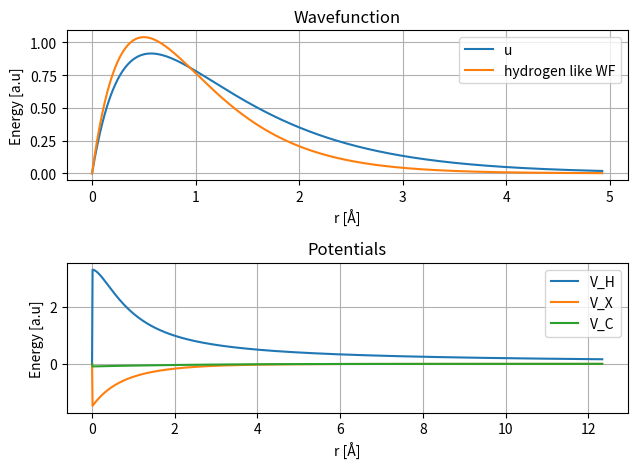

Python code for this plot:
# -*- coding: utf-8 -*-
"""
Created on Fri May 21 23:05:23 2021

[redacted]
"""
import numpy as np
import matplotlib.pyplot as plt
SAMPLES, R_MAX, = 4049, 50
NUCLEAR_CHARGE = N_ELECTRONS = 2
PREC_DFT = 1e-4
PREC_HSE =PREC_DFT*1e-4
HSE_E_MIN = -20
pi = np.pi

def func(x):
    return x*np.exp(-2*x)/np.trapz((x*np.exp(-2*x))**2,x)**0.5
    
class He:
    def __init__(self):
        self.r = np.linspace(0,R_MAX,SAMPLES) #radial vector space
        self.E = 0  #system energy
        self.rho = np.zeros(SAMPLES)
        self.V_H = np.zeros(SAMPLES)
        self.V_X = np.zeros(SAMPLES)
        self.V_C = np.zeros(SAMPLES)
        self.V_N = np.zeros(SAMPLES)
        self.u = np.zeros(SAMPLES) #radial function
        self.V_N[1:] = - NUCLEAR_CHARGE / self.r[1:] #initializing nuclear potential
        self.V_N[0]=0 #otherwise it diverges at 0


    def __compute_hartree_potential(self):
        #   Compute Hartree potential from solving the Poisson equation
        #   U_H''(r) = -rho(r) / r
        #   with the boundary conditions U_H(0) = 0, U_H(r_max) = n_electrons.
        U_H = np.zeros(SAMPLES)
        U_H[0] = 0
        U_H[1] = 0
        # outwards integration using Verlet algorithm
        step = (self.r[-1] - self.r[0]) / (SAMPLES-1)
        for i in range(1,SAMPLES-1):
            U_H[i+1] = 2*U_H[i] - U_H[i-1] - step**2 * self.rho[i]/self.r[i]
        # match boundary condition at r_max:
        # full charge of all electron within r_max
        alpha = (N_ELECTRONS - U_H[-1]) / self.r[-1]
        U_H = U_H + alpha * self.r
        #get the Hartree potential from U_H
        self.V_H[1:] = U_H[1:] / self.r[1:]
        self.V_H[0] = 0
    def __compute_exchange_potential(self):
        self.V_X[1:] = -np.cbrt(3*self.rho[1:]/(4*pi**2*self.r[1:]**2)) #cube root
        self.V_X[0] = 0
    def __compute_correlation_potential(self):
        #Compute the correlation potential according to Ceperly-Alder
        #parameterization for the spin unpolarized system.
        A , B, C, D, GAM, BETA1, BETA2 = 0.0311, -0.048, 0.002, -0.0116, -0.1423, 1.0529, 0.3334
        for i in range(1,SAMPLES):
            if self.rho[i] < 1e-10: self.V_C[i] = 0
            else:
                rs = np.cbrt(3 * self.r[i]**2 / self.rho[i])
                if rs <1 : self.V_C[i] = A*np.log(rs) + B - A/3 + C*2/3*rs*np.log(rs) + (2*D-C)*rs/3
                elif rs < 1e10 : self.V_C[i] = GAM / (1 + BETA1*rs**0.5 + BETA2*rs) * (1+BETA1*7/6*rs**0.5+BETA2*4/3*rs) / (1+BETA1*rs**0.5+BETA2*rs)
                else: self.V_C[i]=0

    def __hse_normalize(self): #to normalize radial u wavefunction
        prob=self.u**2
        area = np.trapz(prob,self.r)
        prob=prob/area
        self.u = prob**0.5

    def __hse_integrate(self, L, E_N):
          step = (self.r[-1] - self.r[0]) / (SAMPLES-1)
          #setting boundary codition
          self.u[-1] = self.r[-1]*np.exp(-self.r[-1])
          self.u[-2]= self.r[-2]*np.exp(-self.r[-2])
          #integrate inward using Verlet algorithm
          for i in range(SAMPLES-2,0,-1):
              self.u[i-1] = 2*self.u[i] - self.u[i+1] + step**2*(-2*E_N + 2*self.V[i] + L*(L+1)/self.r[i]**2)*self.u[i]
    
    def __hse_solve(self,N,L): #solve SE
        E_N=0
        E_max =  0
        E_min = HSE_E_MIN
        while np.abs(E_max-E_min) > PREC_HSE:
            E_N = (E_min+E_max)/2
            self.__hse_integrate(L,E_N)
            nodes = 0 #look for nodes
            for i in range(0,SAMPLES-1):
                if self.u[i]*self.u[i+1] < 0: nodes+=1
           # breakpoint()
            #continue search in the above or below half of energy range
            if (nodes > N-L-1): E_max = E_N
            else: E_min = E_N 
        self.__hse_normalize()
        return E_N
        

    def potential_energy(self, V): #computes the energy of given potential
        return np.trapz(V*self.u**2,self.r)

    def hdft(self):
        last_total_energy = 1
        total_energy = 0
        while(np.abs(last_total_energy-total_energy)>PREC_DFT):
            last_total_energy = total_energy
            #breakpoint()
            self.__compute_hartree_potential()
            self.__compute_exchange_potential()
            self.__compute_correlation_potential()
            self.V = self.V_N + self.V_H + self.V_C + self.V_X 
            #L is always 0 because s orbital, N = 1
            E = self.__hse_solve(1, 0) #N,L
            self.rho = 2*self.u**2 #computes density, 2e- in 1s
            #total energy of the 2 electrons + potential energy
            total_energy = 2*E - self.potential_energy(self.V_H) - self.potential_energy(self.V_C)/2  - self.potential_energy(self.V_X)/2
        print("E ",round(E,3))
        print("V_H ",round(self.potential_energy(self.V_H),3))
        print("V_X ",round(self.potential_energy(self.V_X),3))
        print("V_C ",round(self.potential_energy(self.V_C),3))
        self.E = total_energy
        return self.E

atom = He()
atom.hdft()
print("total energy ",round(atom.E,3))
fig, (ax1,ax2) = plt.subplots(2)
ax1.plot(atom.r[0:400],atom.u[0:400],label='u')
ax1.plot(atom.r[0:400],func(atom.r[0:400]),label="hydrogen like WF")
ax1.set(title='Wavefunction', xlabel='r [Å]',ylabel= 'Energy [a.u]')
ax1.legend(loc = 'upper right')
ax1.grid()
#ax2.plot(atom.r[0:],atom.V_N[0:],label="V_N")
ax2.plot(atom.r[0:1000],atom.V_H[0:1000],label="V_H")
ax2.plot(atom.r[0:1000],atom.V_X[0:1000],label="V_X")
ax2.plot(atom.r[0:1000],atom.V_C[0:1000],label="V_C")
#ax2.plot(atom.r[0:1000],atom.V[0:1000]-atom.V_N[0:1000],label="effective potential")
ax2.set(title='Potentials', xlabel='r [Å]',ylabel= 'Energy [a.u]')
ax2.legend(loc = 'upper right')
ax2.grid()
fig.tight_layout()
fig.savefig("HE_DFT.pdf")